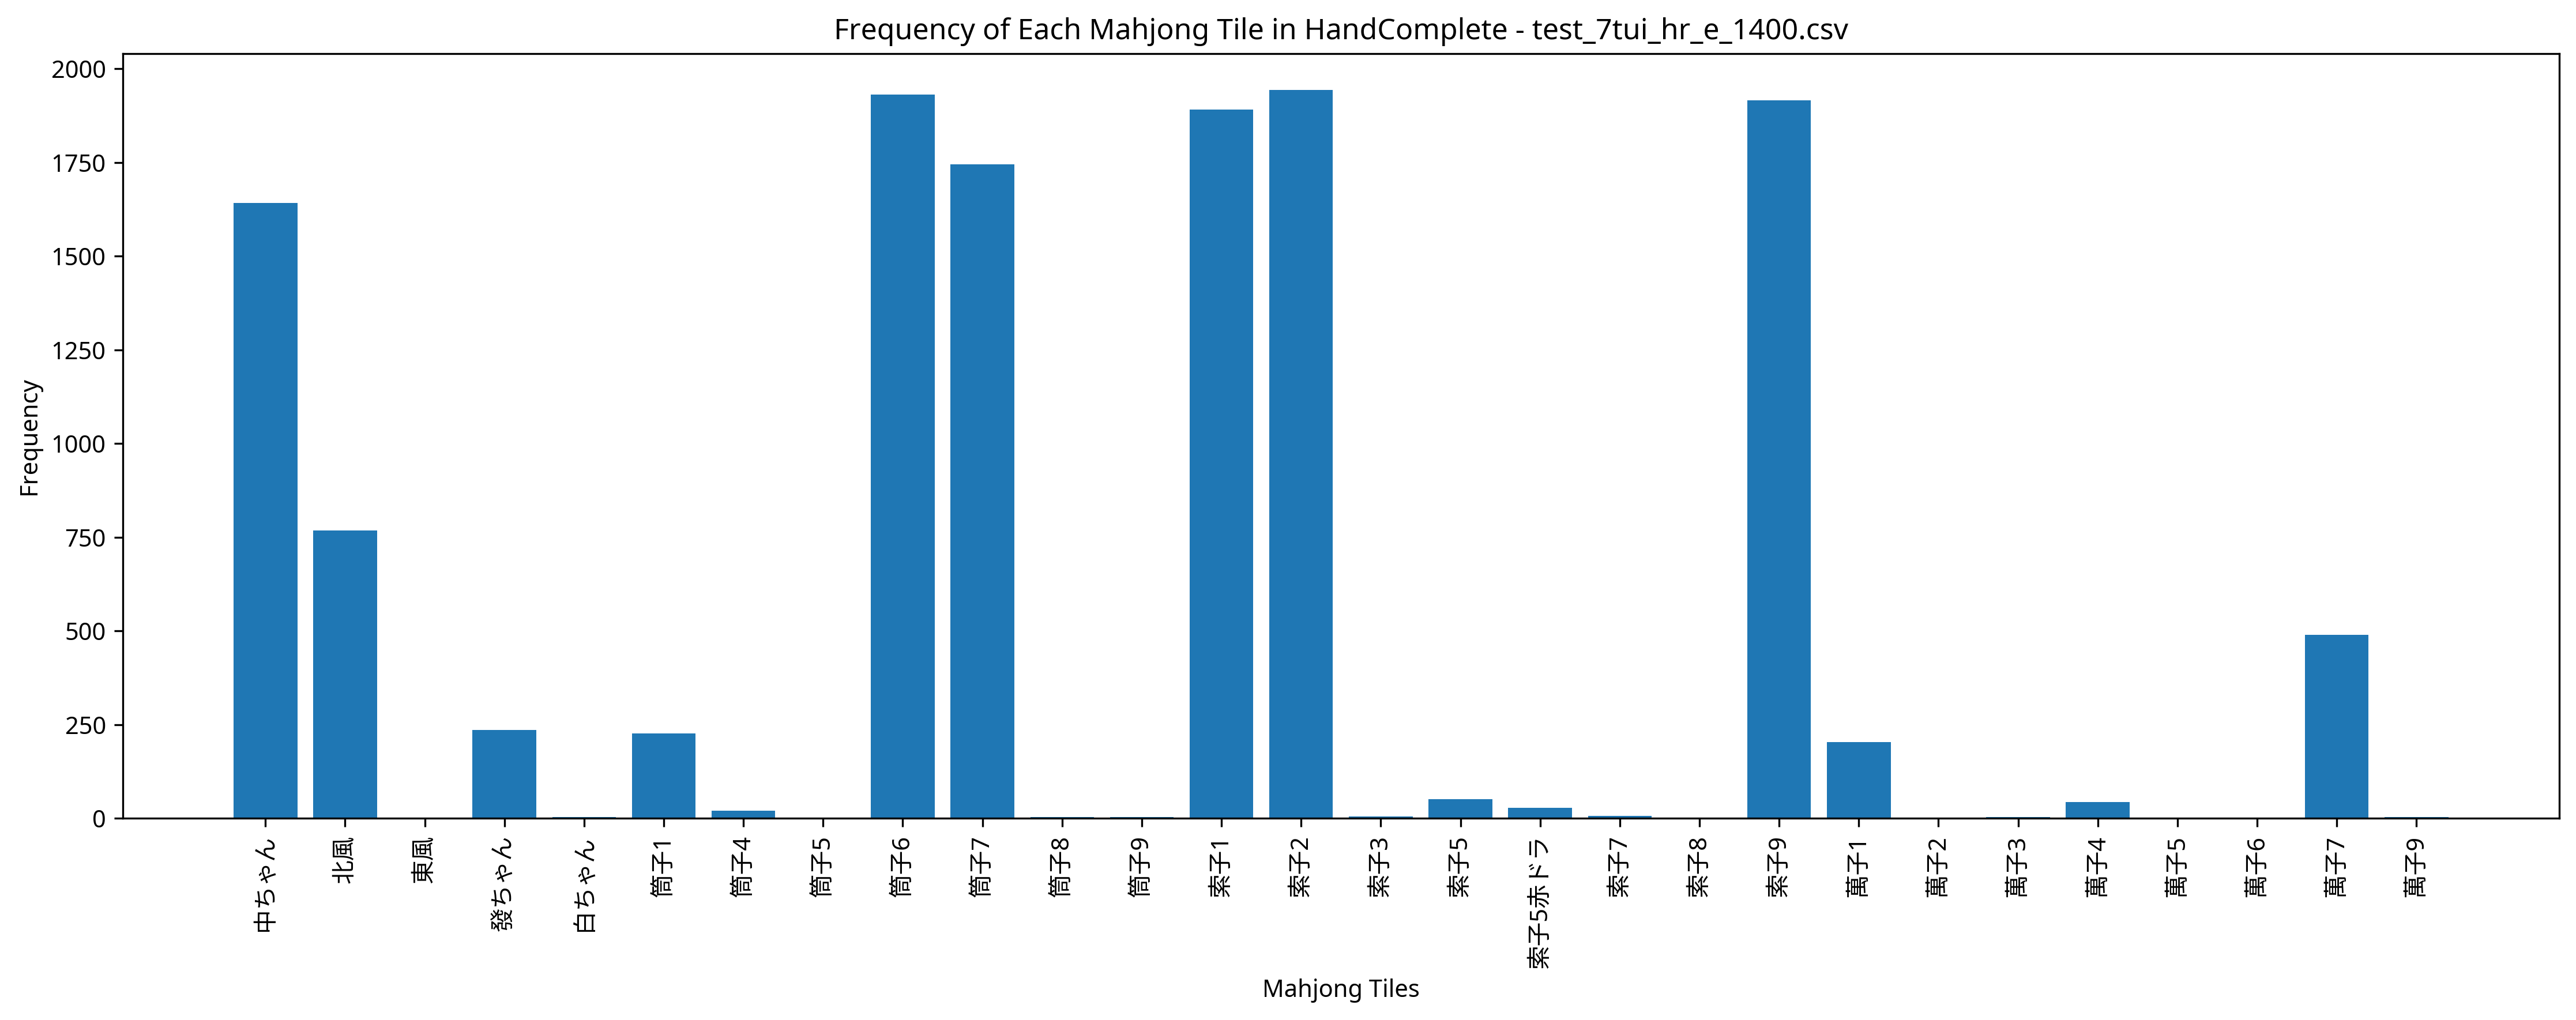

Data behind this chart, as committed beside it:
Episode, Seat, Score, Turn, Yaku, MZ_Score, TEZ_Score, TAZ_Score, Tenpai, HandComplete, AgariRate
1, West, 3000, 82, 七対子, 0, 0, 0, 0, 筒子6 筒子6 筒子6 筒子6 索子1 索子1 索子2 索子2 索子9 索子9 …, 100
2, North, 0, 109, , 0, 0, 0, 0, 萬子7 筒子6 筒子7 筒子7 筒子7 索子1 索子2 索子2 索子9 索子9 …, 50
3, North, 0, 109, , 0, 0, 0, 0, 筒子6 筒子6 筒子7 索子1 索子1 索子1 索子2 索子2 索子2 索子9 …, 33.33
4, North, 0, 109, , 0, 0, 0, 0, 筒子6 筒子6 筒子6 筒子7 筒子7 索子1 索子1 索子2 索子9 北風 發…, 25
5, East, 0, 109, , 0, 0, 0, 0, 筒子6 筒子7 索子1 索子2 索子9 索子9 北風 北風 北風 發ちゃん 中ち…, 20
6, East, 6000, 93, 七対子 五門斉, 0, 0, 0, 0, 萬子1 萬子1 萬子7 萬子7 筒子7 筒子7 索子2 索子2 索子9 索子9 …, 33.33
7, South, 0, 109, , 0, 0, 0, 0, 筒子6 筒子6 筒子6 索子1 索子1 索子2 索子9 索子9 索子9 索子9 …, 28.57
8, South, 0, 109, , 0, 0, 0, 0, 萬子7 萬子7 筒子1 筒子6 筒子6 筒子7 索子1 索子2 索子2 索子2 …, 25
9, West, 0, 109, , 0, 0, 0, 0, 筒子6 筒子7 筒子7 索子1 索子1 索子2 索子2 索子9 索子9 北風 北…, 22.22
10, South, 0, 109, , 0, 0, 0, 0, 萬子7 筒子1 筒子1 筒子6 筒子6 筒子7 索子1 索子1 索子2 索子9 …, 20
11, North, 41000, 92, 対々和 三暗刻 四暗刻, 0, 0, 0, 0, 筒子6 筒子6 筒子6 筒子7 筒子7 筒子7 索子2 索子2 索子2 索子9 …, 27.27
12, North, 0, 109, , 0, 0, 0, 0, 萬子1 萬子7 筒子1 筒子1 索子1 索子9 索子9 北風 北風 北風 發ちゃ…, 25
13, West, 0, 109, , 0, 0, 0, 0, 筒子6 索子1 索子1 索子1 索子2 索子2 索子2 索子2 索子9 索子9 …, 23.08
14, South, 0, 109, , 0, 0, 0, 0, 萬子1 筒子6 筒子6 筒子7 索子1 索子1 索子2 索子9 索子9 索子9 …, 21.43
15, South, 0, 109, , 0, 0, 0, 0, 筒子6 筒子6 筒子7 筒子7 索子1 索子2 索子2 索子2 索子9 索子9 …, 20
16, West, 0, 109, , 0, 0, 0, 0, 筒子1 筒子6 筒子6 筒子7 索子1 索子1 索子1 索子2 索子2 索子9 …, 18.75
17, West, 0, 109, , 0, 0, 0, 0, 筒子6 筒子6 筒子6 筒子6 筒子7 筒子7 索子1 索子1 索子2 索子9 …, 17.65
18, North, 6000, 99, 七対子 五門斉, 0, 0, 0, 0, 萬子7 萬子7 筒子6 筒子6 索子1 索子1 索子2 索子2 索子9 索子9 …, 22.22
19, South, 7000, 57, 中 三暗刻, 0, 0, 0, 0, 萬子7 萬子7 萬子7 筒子7 筒子7 索子1 索子2 索子3 索子9 索子9 …, 26.32
20, North, 0, 109, , 0, 0, 0, 0, 萬子1 萬子1 筒子6 筒子6 筒子7 筒子7 索子1 索子9 索子9 北風 發…, 25
21, North, 0, 109, , 0, 0, 0, 0, 筒子6 筒子6 筒子7 筒子7 索子1 索子1 索子2 索子2 索子2 索子9 …, 23.81
22, East, 0, 109, , 0, 0, 0, 0, 萬子7 筒子1 筒子6 筒子6 筒子6 筒子7 筒子7 筒子7 索子1 索子9 …, 22.73
23, North, 3000, 101, 七対子, 0, 0, 0, 0, 筒子6 筒子6 筒子6 筒子6 索子1 索子1 索子1 索子1 索子2 索子2 …, 26.09
24, North, 0, 109, , 0, 0, 0, 0, 筒子6 筒子6 索子1 索子1 索子1 索子1 索子2 索子2 索子9 索子9 …, 25
25, North, 0, 109, , 0, 0, 0, 0, 萬子7 萬子7 筒子1 筒子6 筒子6 筒子7 索子1 索子1 索子2 索子2 …, 24
26, West, 0, 109, , 0, 0, 0, 0, 筒子6 筒子6 筒子6 筒子7 索子1 索子2 索子2 索子9 索子9 北風 北…, 23.08
27, North, 0, 109, , 0, 0, 0, 0, 筒子6 筒子6 筒子7 筒子7 索子1 索子2 索子2 索子2 索子9 中ちゃん…, 22.22
28, South, 0, 109, , 0, 0, 0, 0, 筒子6 索子1 索子1 索子1 索子2 索子2 索子9 索子9 北風 北風 中ち…, 21.43
29, East, 0, 109, , 0, 0, 0, 0, 筒子6 筒子6 筒子6 筒子7 索子1 索子1 索子1 索子2 索子2 索子9 …, 20.69
30, East, 0, 109, , 0, 0, 0, 0, 萬子7 筒子1 筒子6 筒子6 筒子6 索子1 索子1 索子1 索子2 索子9 …, 20
31, North, 3000, 84, 七対子, 0, 0, 0, 0, 筒子6 筒子6 筒子6 筒子6 筒子7 筒子7 索子1 索子1 索子2 索子2 …, 22.58
32, East, 0, 109, , 0, 0, 0, 0, 萬子7 萬子7 筒子1 筒子6 筒子6 索子1 索子2 索子2 索子2 索子9 …, 21.88
33, North, 0, 109, , 0, 0, 0, 0, 筒子6 筒子6 筒子6 筒子7 筒子7 索子1 索子2 索子2 索子9 北風 北…, 21.21
34, West, 0, 109, , 0, 0, 0, 0, 筒子1 筒子6 筒子6 索子1 索子1 索子1 索子2 索子2 索子2 索子9 …, 20.59
35, North, 0, 109, , 0, 0, 0, 0, 萬子7 筒子6 筒子7 索子1 索子2 索子2 索子2 索子9 索子9 索子9 …, 20
36, South, 0, 109, , 0, 0, 0, 0, 筒子1 筒子6 筒子6 筒子7 筒子7 索子2 索子2 索子9 北風 發ちゃん …, 19.44
37, South, 3000, 102, 七対子, 0, 0, 0, 0, 萬子1 萬子1 筒子6 筒子6 筒子7 筒子7 索子1 索子1 索子2 索子2 …, 21.62
38, South, 0, 109, , 0, 0, 0, 0, 筒子6 筒子6 筒子6 索子1 索子1 索子1 索子2 索子2 索子2 索子9 …, 21.05
39, South, 0, 109, , 0, 0, 0, 0, 萬子7 萬子7 筒子1 筒子6 筒子6 筒子7 索子1 索子2 索子2 索子2 …, 20.51
40, West, 3000, 72, 七対子, 0, 0, 0, 0, 萬子1 萬子1 萬子7 萬子7 索子2 索子2 索子5 索子5 索子9 索子9 …, 22.5
41, East, 0, 109, , 0, 0, 0, 0, 筒子6 筒子6 筒子6 筒子7 筒子7 索子1 索子1 索子2 索子9 索子9 …, 21.95
42, East, 0, 109, , 0, 0, 0, 0, 萬子7 萬子7 萬子7 萬子7 筒子6 筒子6 筒子6 筒子7 筒子7 索子2 …, 21.43
43, North, 7000, 86, 北 七対子 五門斉, 0, 0, 0, 0, 萬子7 萬子7 筒子7 筒子7 索子1 索子1 索子2 索子2 北風 北風 北風…, 23.26
44, South, 0, 109, , 0, 0, 0, 0, 筒子6 筒子7 筒子7 索子1 索子1 索子2 索子2 索子9 索子9 北風 發…, 22.73
45, North, 0, 109, , 0, 0, 0, 0, 筒子6 索子1 索子1 索子2 索子9 索子9 索子9 北風 北風 北風 中ちゃ…, 22.22
46, South, 0, 109, , 0, 0, 0, 0, 萬子7 筒子6 筒子6 筒子7 筒子7 筒子7 索子1 索子1 索子2 索子9 …, 21.74
47, West, 0, 109, , 0, 0, 0, 0, 筒子6 筒子7 筒子7 筒子7 索子1 索子2 索子2 索子2 索子2 索子9 …, 21.28
48, South, 0, 109, , 0, 0, 0, 0, 筒子6 筒子6 筒子6 筒子7 筒子7 筒子7 索子1 索子1 索子2 索子2 …, 20.83
49, South, 0, 109, , 0, 0, 0, 0, 筒子6 筒子7 筒子7 索子1 索子2 索子2 索子9 索子9 北風 發ちゃん …, 20.41
50, East, 0, 109, , 0, 0, 0, 0, 萬子1 筒子6 筒子6 筒子7 筒子7 索子1 索子2 索子9 索子9 北風 北…, 20
51, North, 0, 109, , 0, 0, 0, 0, 筒子1 筒子6 筒子6 索子1 索子1 索子9 索子9 索子9 索子9 北風 北…, 19.61
52, South, 0, 109, , 0, 0, 0, 0, 筒子6 筒子6 筒子6 筒子7 筒子7 筒子7 索子1 索子1 索子2 索子9 …, 19.23
53, North, 0, 109, , 0, 0, 0, 0, 筒子6 筒子6 筒子6 筒子7 筒子7 索子1 索子1 索子1 索子1 索子2 …, 18.87
54, East, 3000, 103, 七対子, 0, 0, 0, 0, 筒子6 筒子6 筒子7 筒子7 索子1 索子1 索子2 索子2 索子9 索子9 …, 20.37
55, North, 0, 109, , 0, 0, 0, 0, 筒子6 筒子6 筒子6 筒子7 筒子7 筒子7 索子1 索子2 索子2 索子2 …, 20
56, South, 0, 109, , 0, 0, 0, 0, 筒子6 筒子6 筒子6 筒子7 筒子7 筒子7 索子1 索子1 索子2 索子2 …, 19.64
57, South, 0, 109, , 0, 0, 0, 0, 萬子7 筒子6 筒子7 索子1 索子1 索子2 索子2 索子9 索子9 索子9 …, 19.3
58, West, 0, 109, , 0, 0, 0, 0, 萬子7 筒子1 筒子6 筒子6 筒子7 索子1 索子2 索子2 索子2 索子9 …, 18.97
59, South, 6000, 66, 七対子 五門斉, 0, 0, 0, 0, 萬子1 萬子1 萬子7 萬子7 筒子6 筒子6 索子1 索子1 索子2 索子2 …, 20.34
60, North, 42000, 108, 中 対々和 三暗刻 四暗刻, 0, 0, 0, 0, 筒子6 筒子6 筒子6 索子1 索子1 索子2 索子2 索子2 索子9 索子9 …, 21.67
... 940 more rows
